Run: headless pygame with SDL's dummy video driver; simulated clock (each Clock.tick advances the game by its frame time, no real sleeping); random seed 0; keys injected as events and as key.get_pressed() state; no mouse input.
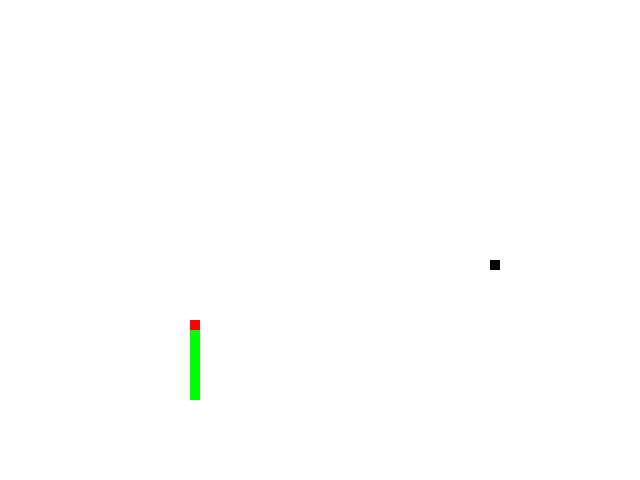
Frame 1 of 4 · flips 1–60 · no input
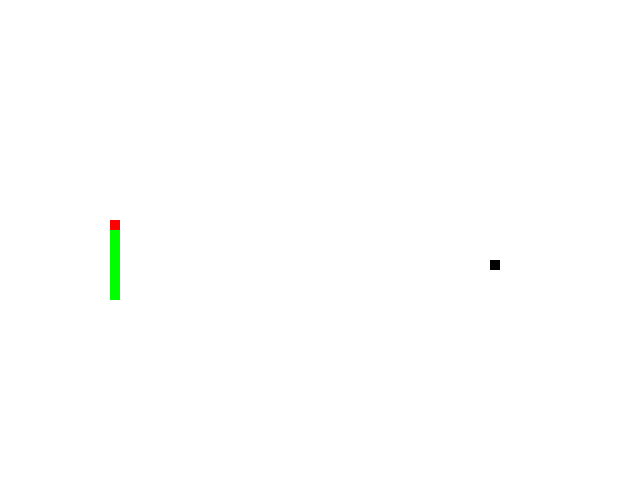
Frame 2 of 4 · flips 61–180 · tapped SPACE, RETURN · held RIGHT (→), D
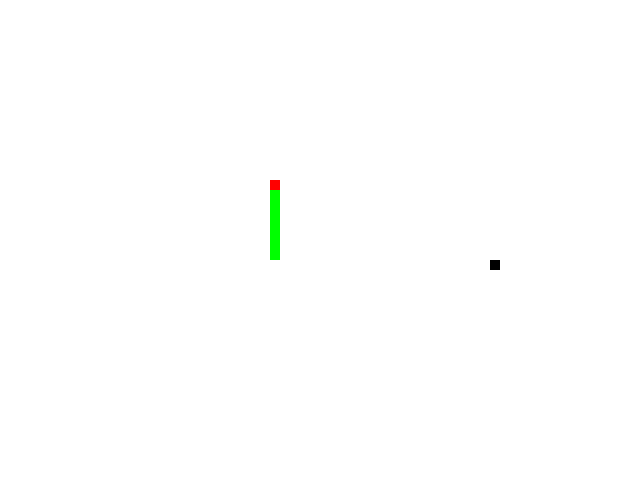
Frame 3 of 4 · flips 181–300 · held DOWN (↓), S
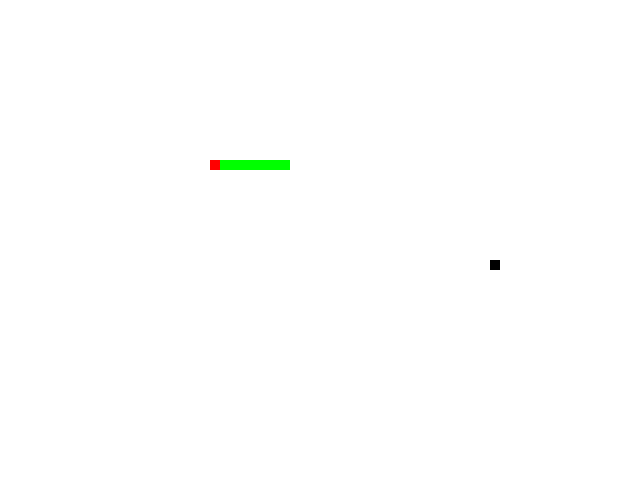
Frame 4 of 4 · flips 301–420 · held LEFT (←), A, UP (↑), W

The pygame program that drew these frames:

import pygame
import random

def tile_to_pixel(coord):
    return coord[0] * 10, coord[1] * 10

pygame.init()

screen_size = 640, 480
snake_size = (10,10)
hole_rect = pygame.Rect(tile_to_pixel((random.randint(0,63), random.randint(0,47))), snake_size)

snake_length = random.randint(6,10)

# takes a tile coordinate and a direction
# returns a new tile coordinate
def move(tile, direction):
    x, y = tile
    if direction == "up":
        y -= 1
    elif direction == "down":
        y += 1
    elif direction == "left":
        x -= 1
    else:
        x += 1
    return x,y

def random_direction():
    directions = ["up","down","left","right"]
    return(directions[random.randint(0,3)])

def valid_tile(tile):
    x,y = tile
    rect = pygame.Rect(tile, (10,10))
    # reach window bounds
    if (x < 0) or (y < 0) or (x > 63) or (y > 47):
        return(False)
    else:
        return(True)

class Snake:
    
    def __init__(self):
        slength = random.randint(6,10)
        self.found_hole = False
        self.head_tile = random.randint(9,54), random.randint(9,38)
        self.body = []
        self.direction = random_direction()
        tile = self.head_tile
        for i in range(0,slength):
            rect = pygame.Rect(tile_to_pixel(tile), snake_size)
            self.body.append(rect)
            tile = move(tile, self.direction)

    def contains_tile(self,tile):
        rect = pygame.Rect(tile_to_pixel(tile),(10,10))
        return(rect.collidelist(self.body)>-1)

    def update(self):
        #rect = self.body[0]
        new_tile = (-1,-1)
        while not valid_tile(new_tile) or self.contains_tile(new_tile):
            if random.randint(0,3) == 1:
                self.direction = random_direction()
            new_tile = move(self.head_tile, self.direction)
        self.head_tile = new_tile
        rect= pygame.Rect(tile_to_pixel(new_tile), snake_size)
        self.body = self.body[:-1]
        self.body.insert(0, rect)

    def render(self, surface):
        pygame.draw.rect(surface, (255, 0, 0), self.body[0])
        for segment in self.body[1:]:
            pygame.draw.rect(surface, (0, 255, 0), segment)


display = pygame.display.set_mode(screen_size, pygame.HWSURFACE | pygame.DOUBLEBUF)
display.fill([255,255,255])

running = True
snake = Snake()
snake.render(display)

while running:
    for event in pygame.event.get():
        if event.type == pygame.QUIT:
            running = False

    display.fill([255,255,255])
    pygame.draw.rect(display, (0,0,0), hole_rect)
    snake.update()
    snake.render(display)
    pygame.display.flip()
    pygame.time.delay(50)

pygame.quit()
